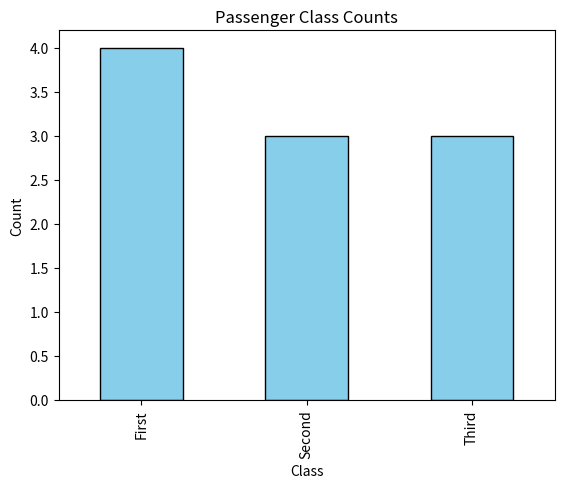

This figure's Python source:
import pandas as pd
import matplotlib.pyplot as plt

# Sample DataFrame
data = {
    'Age': [22, 45, 30, 35, 28, 40, 25, None, 32, 38],
    'Class': ['First', 'Second', 'Third', 'First', 'Second', 'Third', 'First', 'Second', 'Third', 'First']
}
df = pd.DataFrame(data)

# Histogram of numerical column (Age)
df['Age'].plot(kind='hist', bins=5, edgecolor='black', title='Age Distribution')
plt.xlabel('Age')
plt.ylabel('Frequency')
plt.show()

# Bar chart of categorical counts (Class)
df['Class'].value_counts().plot(kind='bar', color='skyblue', edgecolor='black', title='Passenger Class Counts')
plt.xlabel('Class')
plt.ylabel('Count')
plt.show()